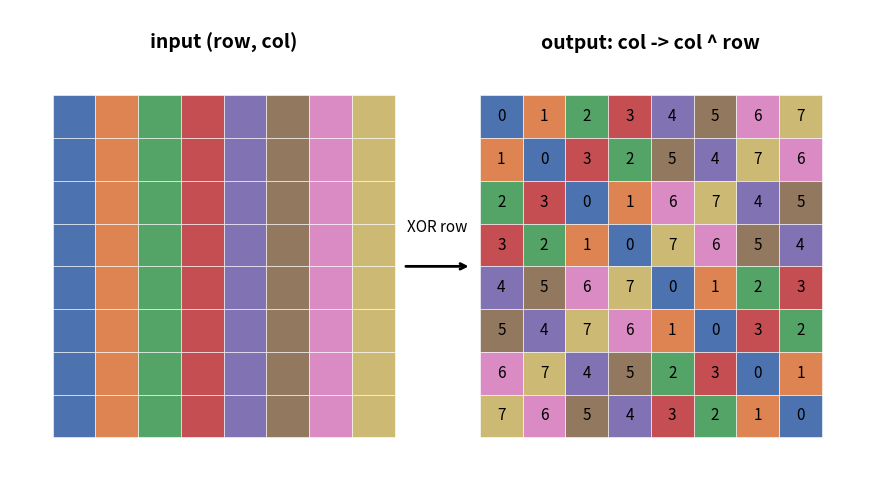

Write the Python code that produced this figure. (Note: this script raises an exception after producing the figure.)
import matplotlib.pyplot as plt
from matplotlib.patches import Rectangle

N = 8
GROUP = 1  # one color per column

# 8 distinct, reasonably muted colors
GROUP_COLORS = ["#4C72B0", "#DD8452", "#55A467", "#C44E52",
                "#8172B3", "#937860", "#DA8BC3", "#CCB974"]


def draw_grid(ax, x0, title, swizzle):
    ax.text(x0 + N / 2, -1.0, title, ha="center", va="bottom",
            fontsize=14, fontweight="bold")
    for r in range(N):
        for c in range(N):
            out_c = c ^ r if swizzle else c
            color = GROUP_COLORS[c // GROUP]
            ax.add_patch(Rectangle((x0 + out_c, r), 1, 1,
                                   facecolor=color, edgecolor="white",
                                   linewidth=0.4))
            if swizzle:
                ax.text(x0 + out_c + 0.5, r + 0.5, f"{c}",
                        ha="center", va="center", fontsize=11,
                        color="black")


fig, ax = plt.subplots(figsize=(10, 5))
gap = 2
ax.set_xlim(-1, 2 * N + gap + 1)
ax.set_ylim(-2, N + 1)
ax.invert_yaxis()
ax.set_aspect("equal")
ax.axis("off")

draw_grid(ax, 0, "input (row, col)", swizzle=False)
draw_grid(ax, N + gap, "output: col -> col ^ row", swizzle=True)

# arrow between the two grids
ax.annotate("", xy=(N + gap - 0.2, N / 2), xytext=(N + 0.2, N / 2),
            arrowprops=dict(arrowstyle="->", lw=2))
ax.text(N + gap / 2, N / 2 - 0.8, "XOR row", ha="center", fontsize=11)

plt.tight_layout()
plt.savefig(f"diagrams/swizzle_xor_2d_{N}x{N}.png", dpi=200, bbox_inches="tight")
